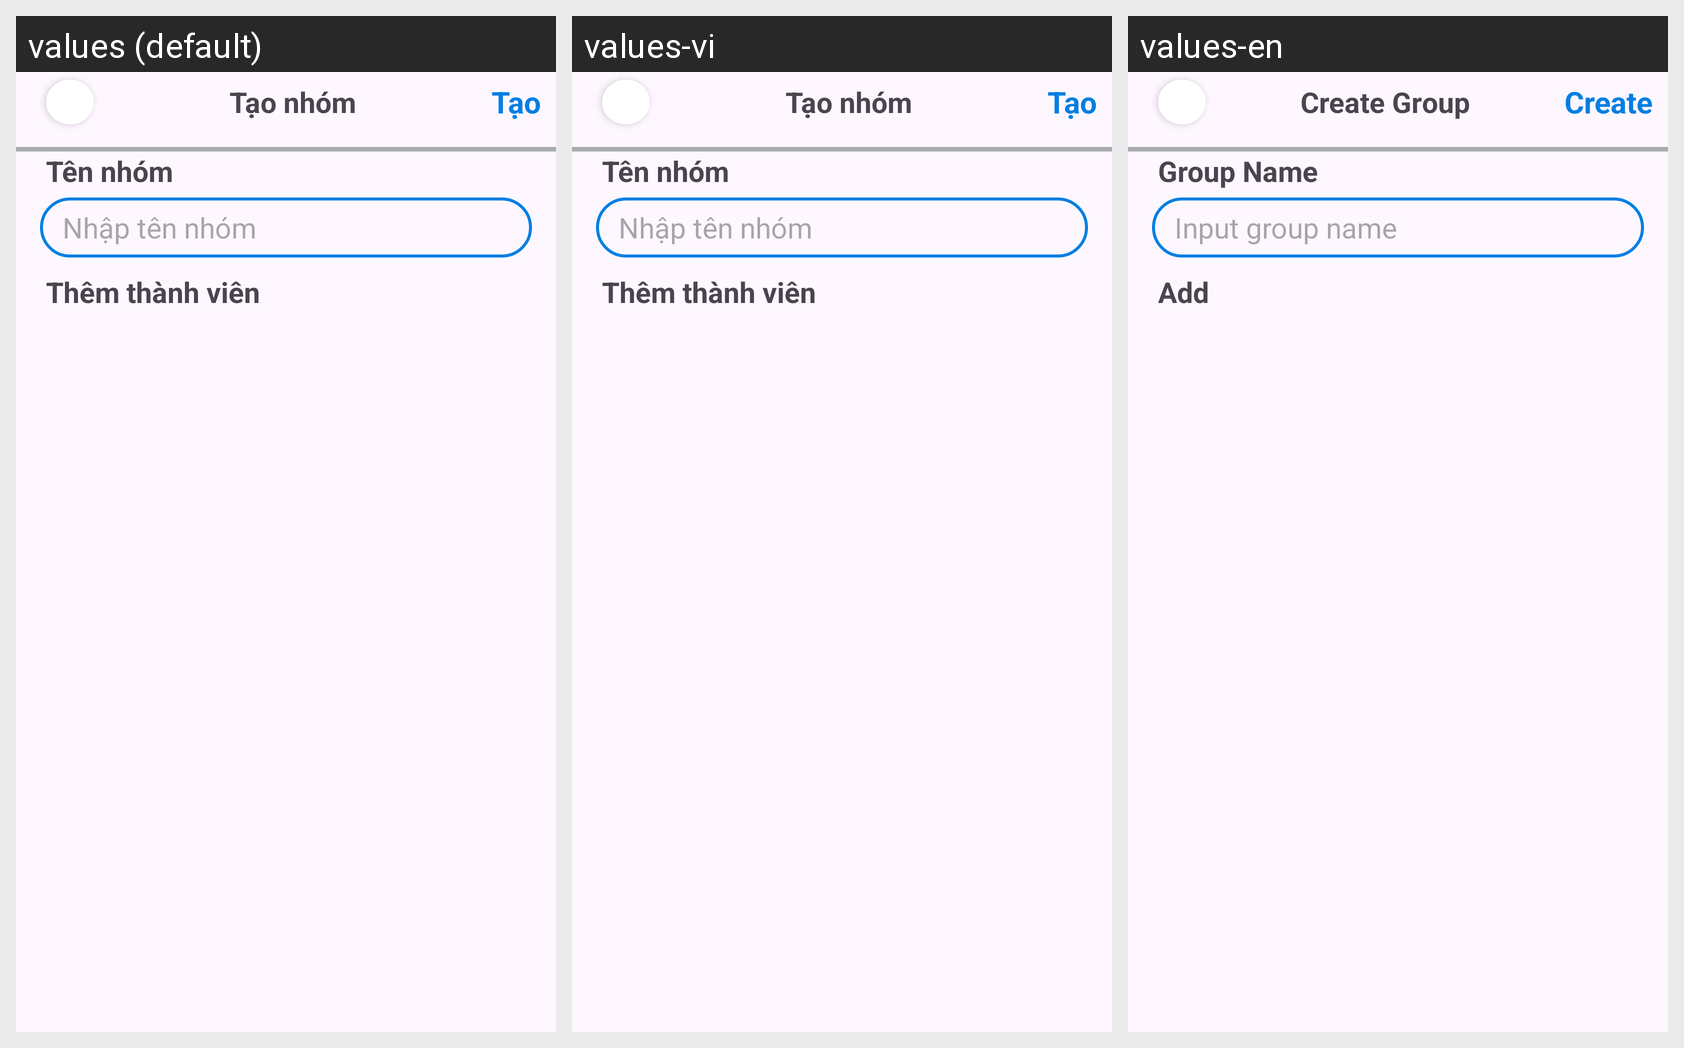

For this localized Android screen grid, give each drawn string resource with its value in every locale shown.
Android screen res/layout/activity_create_group_chat.xml rendered under 3 locales, left to right: values (default), values-vi, values-en. Device: Nexus 5 (rendered at 1080×1920; each locale shown at half size, 540×960, under a caption strip naming it); theme Theme.Ltdd_App_mang_xa_hoi.
Strings drawn on this screen, with the default value and each locale's value (text and hints the layout hard-codes, and strings that could not be matched under every locale, appear in the picture but are not listed):

creategroup
  values: Tạo nhóm
  values-vi: Tạo nhóm
  values-en: Create Group

create
  values: Tạo
  values-vi: Tạo
  values-en: Create

namegroup
  values: Tên nhóm
  values-vi: Tên nhóm
  values-en: Group Name

inputnamegroup
  values: Nhập tên nhóm
  values-vi: Nhập tên nhóm
  values-en: Input group name

addmember
  values: Thêm thành viên
  values-vi: Thêm thành viên
  values-en: Add
